Run: headless pygame with SDL's dummy video driver; simulated clock (each Clock.tick advances the game by its frame time, no real sleeping); random seed 0; keys injected as events and as key.get_pressed() state; mouse plan: one left click at the window centre at the start of phase 2, then a move to the lower-right quarter at the start of phase 3.
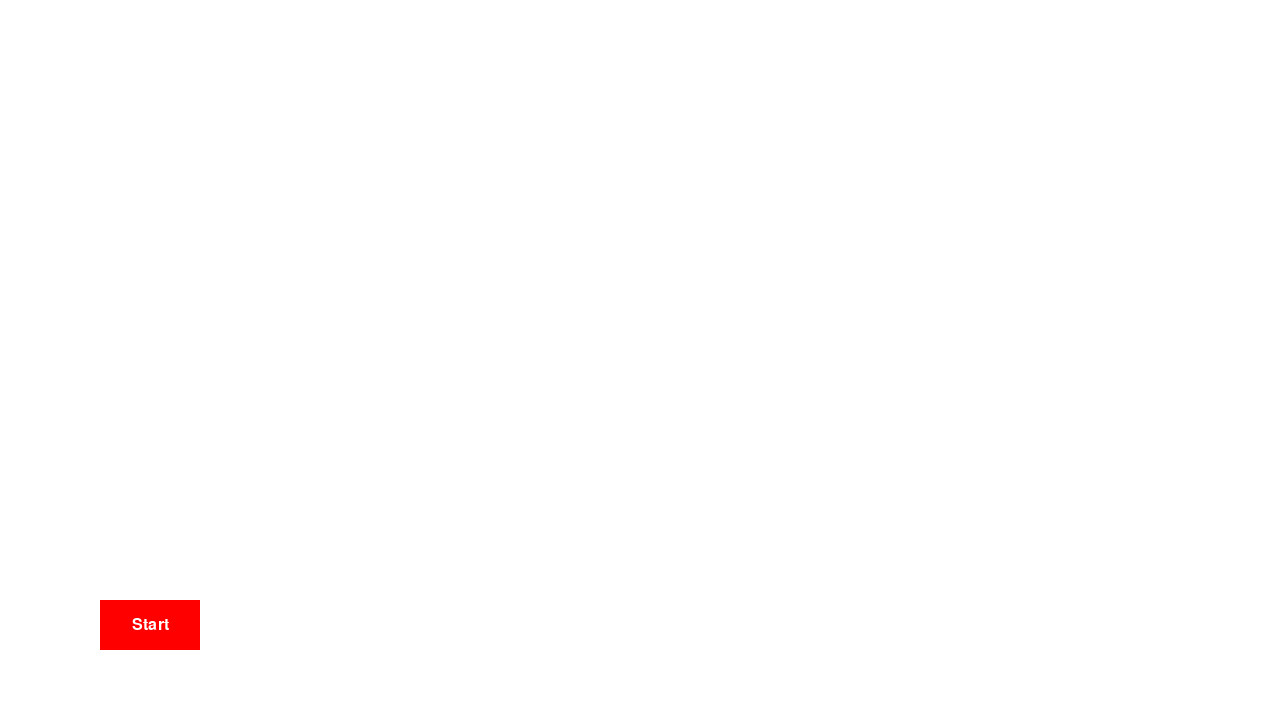
Frame 1 of 4 · flips 1–60 · no input
Frame 2 of 4 · flips 61–180 · clicked the window centre · tapped SPACE, RETURN · held RIGHT (→), D · screen unchanged from frame 1, image omitted
Frame 3 of 4 · flips 181–300 · moved the mouse to the lower-right quarter · held DOWN (↓), S · screen unchanged from frame 2, image omitted
Frame 4 of 4 · flips 301–420 · held LEFT (←), A, UP (↑), W · screen unchanged from frame 3, image omitted

The pygame program that drew these frames:

import pygame
import sys

# Initialize Pygame
pygame.init()

# Screen dimensions
WIDTH, HEIGHT = 1280, 720
screen = pygame.display.set_mode((WIDTH, HEIGHT))
pygame.display.set_caption("Chris Crook's CV")

# Colors
WHITE = (255, 255, 255)
BLUE = (0, 0, 255)
RED = (255, 0, 0)

# Character properties
character_width = 50
character_height = 50
character_x = 64
character_y = HEIGHT // 2 - character_height // 2
character_speed = 100

# Buttons
start_button_rect = pygame.Rect(100, 600, 100, 50)
next_button_rect = pygame.Rect(100, 600, 100, 50)
reset_button_rect = pygame.Rect(1100, 600, 100, 50)

# Next Button Clicks
next_clicks = 0  # Counter to track how many times the Next button has been clicked
max_next_clicks = 10  # Maximum number of Next button clicks allowed

# Clock to control frame rate
clock = pygame.time.Clock()

# List to store circle positions
circles = []

# Game state
running = True
move_character = False
show_start_button = True
show_next_button = False
show_reset_button = False

# Function to draw buttons
def draw_buttons():
    if show_start_button:
        pygame.draw.rect(screen, RED, start_button_rect)
        start_text = pygame.font.Font(None, 24).render("Start", True, WHITE)
        screen.blit(start_text, start_text.get_rect(center=start_button_rect.center))

    if show_next_button:
        pygame.draw.rect(screen, RED, next_button_rect)
        next_text = pygame.font.Font(None, 24).render("Next", True, WHITE)
        screen.blit(next_text, next_text.get_rect(center=next_button_rect.center))

    if show_reset_button:
        pygame.draw.rect(screen, RED, reset_button_rect)
        reset_text = pygame.font.Font(None, 24).render("Reset", True, WHITE)
        screen.blit(reset_text, reset_text.get_rect(center=reset_button_rect.center))

# Function to reset the game state
def reset_game():
    global character_x, circles, move_character, show_start_button, show_next_button, show_reset_button, next_clicks
    character_x = 100
    circles = []
    move_character = False
    show_start_button = True
    show_next_button = False  # Reset "Next" button visibility
    show_reset_button = False
    next_clicks = 0  # Reset the click counter so it can be used again

# Game loop
while running:
    for event in pygame.event.get():
        if event.type == pygame.QUIT:
            running = False

        if event.type == pygame.MOUSEBUTTONDOWN:
            if show_start_button and start_button_rect.collidepoint(event.pos):
                # When Start is clicked:
                move_character = False  # Keep character still initially
                show_start_button = False
                show_next_button = True  # Show the "Next" button after start
                show_reset_button = True  # Show the reset button after start

            if show_next_button and next_button_rect.collidepoint(event.pos):
                if next_clicks < max_next_clicks:
                    next_clicks += 1  # Increment the counter

                    if not move_character:
                        # First time clicking Next, show the circle and move character
                        move_character = True  # Now we can start moving the character
                        character_x += character_speed  # Move the character
                        circle_x = character_x + character_width // 2
                        circle_y = character_y - 30  # Circle appears above the character
                        circles.append((circle_x, circle_y))  # Add the first circle

                    else:
                        # Subsequent clicks of "Next" will move both the character and the circle
                        character_x += character_speed  # Move the character
                        if character_x > WIDTH - character_width:
                            character_x = WIDTH - character_width  # Prevent going off-screen
                        # Add a new circle above the new position of the character
                        circle_x = character_x + character_width // 2
                        circle_y = character_y - 30  # Circle appears above the character
                        circles.append((circle_x, circle_y))  # Add the new circle

                else:
                    # If the counter has reached the limit, stop further movement
                    print("Maximum Next clicks reached!")

                # After the click, check if the maximum number of Next clicks has been reached
                if next_clicks >= max_next_clicks:
                    show_next_button = False  # Hide the Next button after 10 clicks

            if show_reset_button and reset_button_rect.collidepoint(event.pos):
                reset_game()  # Call the reset function

    # Drawing
    screen.fill(WHITE)  # Clear the screen

    if move_character:  # Only draw the square if it should be visible
        # Draw the character (blue square)
        pygame.draw.rect(screen, BLUE, (character_x, character_y, character_width, character_height))

    # Draw the circles if any exist
    for circle_pos in circles:
        x, y = circle_pos
        pygame.draw.circle(screen, RED, (x, y), 20)  # Draw circle

    # Draw buttons
    draw_buttons()

    # Update the screen
    pygame.display.flip()

    # Control the frame rate
    clock.tick(60)

# Quit Pygame
pygame.quit()
sys.exit()
